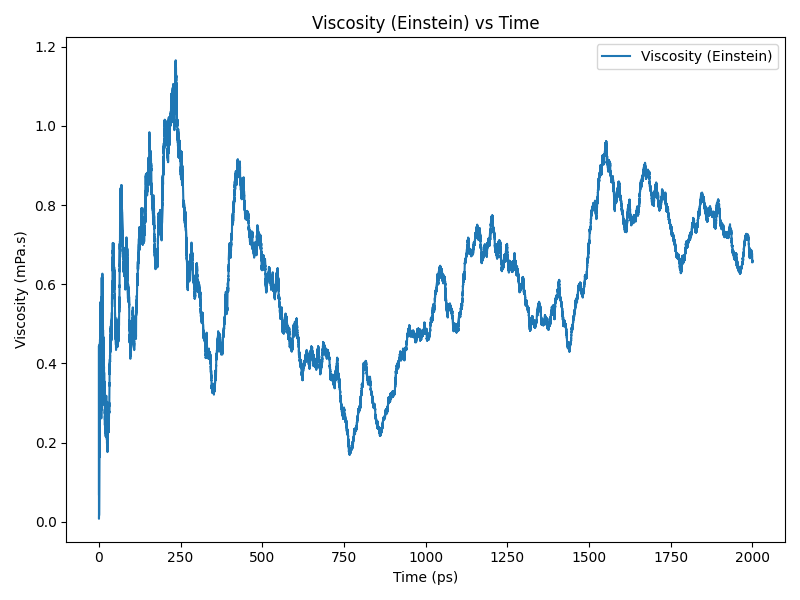

The table this chart was drawn from, first rows:
time(ps), viscosity(Pa.s)
0.0, 6.94229817982045e-05
0.2, 3.900143673873709e-05
0.4, 2.5366803674636637e-05
0.6, 5.197801510670655e-05
0.8, 0.0002497
1.0, 0.0003353
1.2, 0.0002933
1.4, 0.0002692
1.6, 0.0002005
1.8, 0.000279
2.0, 0.0003576
2.2, 0.0003942
2.4, 0.0001935
2.6, 0.0003068
2.8, 0.0003383
3.0, 0.0004073
3.2, 0.0004602
3.4, 0.0004343
3.6, 0.0004794
3.8, 0.0004313
4.0, 0.0003572
4.2, 0.0004384
4.4, 0.0004803
4.6, 0.0004899
4.8, 0.0005125
5.0, 0.0004377
5.2, 0.0003615
5.4, 0.0004304
5.6, 0.0004775
5.8, 0.0004447
6.0, 0.0004676
6.2, 0.0003287
6.4, 0.000377
6.6, 0.0003574
6.8, 0.0003695
7.0, 0.0003279
7.2, 0.0002765
7.4, 0.000298
7.6, 0.0003136
7.8, 0.0004296
8.0, 0.0005642
8.2, 0.0005219
8.4, 0.0005829
8.6, 0.0005116
8.8, 0.0004513
9.0, 0.0004289
9.2, 0.0004402
9.4, 0.000432
9.6, 0.000467
9.8, 0.0005105
10.0, 0.0004715
10.2, 0.0005142
10.4, 0.0006008
10.6, 0.0005931
10.8, 0.0005565
11.0, 0.000516
11.2, 0.000446
11.4, 0.0004816
11.6, 0.0005563
11.8, 0.0005024
... 9,940 more rows
